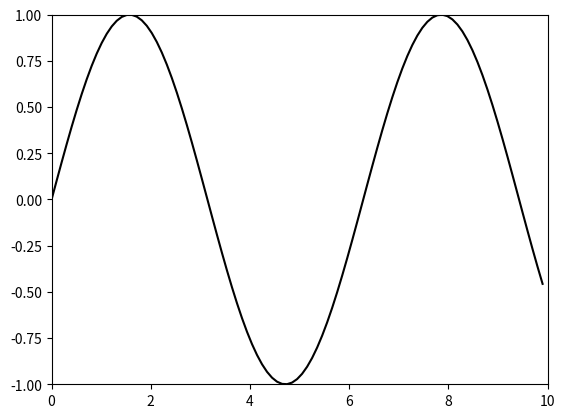

This chart was generated by the following Python code:
import numpy as np
import matplotlib.pyplot as plt
import matplotlib.animation as animation

x = np.linspace(0, 10, 100)
y = np.sin(x)

fig, ax = plt.subplots()
line, = ax.plot(x, y, color='k')

def update(num, x, y, line):
    line.set_data(x[:num], y[:num])
    line.axes.axis([0, 10, -1, 1])
    return line,

ani = animation.FuncAnimation(fig, update, len(x), fargs=[x, y, line],
                              interval=25, blit=False)
ani.save('test1.gif')
# plt.show()
